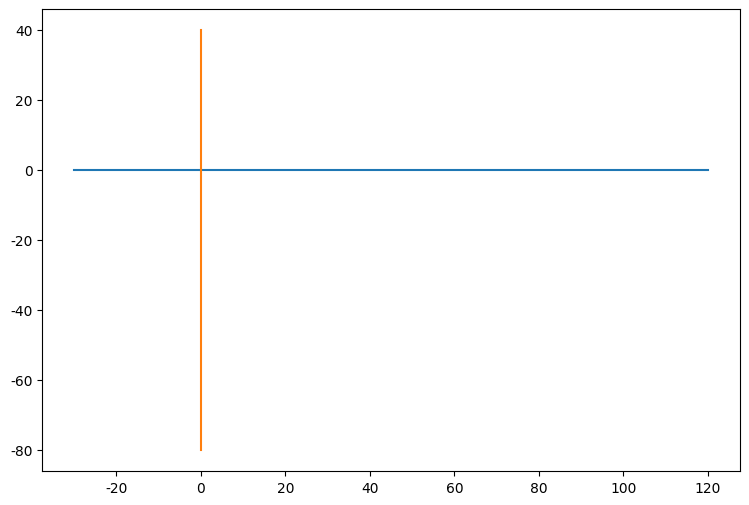

Source code (Python): (Note: this script raises an exception after producing the figure.)
# -*- coding: utf-8 -*-
"""
Created on Fri Mar 16 14:12:18 2018

@author: Administrator
"""
import numpy as np  
import matplotlib.pyplot as plt 
#增加下面三行配置信息用以显示中文
from pylab import mpl
mpl.rcParams['font.sans-serif'] = ['FangSong'] # 指定默认字体
mpl.rcParams['axes.unicode_minus'] = False # 解决保存图像是负号'-'显示为方块的问题 

'''
添加父子节点连线中的文字
parentPt父节点坐标
nodePt此节点坐标
text文本内容
'''
def plotMidText(parentPt,nodePt,conditionText):
    #之所以除以1.5是为了让文本离父节点近一些
    xMid=nodePt[0]+(parentPt[0]-nodePt[0])/2
    yMid=nodePt[1]+(parentPt[1]-nodePt[1])/2
    plt.text(xMid, yMid,conditionText,fontdict={'size': 16, 'color': 'r'})  

'''
画树节点
text文本内容
nodePt节点坐标
'''
def drawRootAnnotate(text,nodePt):
     decisionNode=dict(boxstyle='sawtooth',fc='0.8')
     plt.annotate(s=text,xy=nodePt,fontsize=16,bbox=decisionNode)


'''
text文本内容
conditionText条件文本
parentPt父节点坐标
nodePt当前节点坐标
isLeftNode是否是叶子节点
'''
def drawAnnotate(text,conditionText,parentPt,nodePt,isLeftNode):
    decisionNode=dict(boxstyle='sawtooth',fc='0.8')
    leftNode=dict(boxstyle='round4',fc='0.8')
    if isLeftNode:
        nodeType=decisionNode
    else:
        nodeType=leftNode
    plt.annotate(s=text,xy=parentPt,xytext=(nodePt[0]-3*len(text),nodePt[1]),\
                  fontsize=16,arrowprops=dict(arrowstyle='<-'),bbox=nodeType)
    plotMidText(parentPt,nodePt,conditionText)



def getNumLeafs(myTree):
    numLeafs=0
    firstStr=list(myTree.keys())[0]
    secondDict=myTree[firstStr]
    for key in secondDict.keys():
        if type(secondDict[key]).__name__=='dict':
            numLeafs+=getNumLeafs(secondDict[key])
        else:
            numLeafs+=1
    return numLeafs
                
def getTreeDepth(myTree):
    maxDepth=0
    firstStr=list(myTree.keys())[0]
    secondDict=myTree[firstStr]
    for key in secondDict.keys():
        if type(secondDict[key]).__name__=='dict':
            thisDepth=1+getTreeDepth(secondDict[key])
        else:
            thisDepth=1
        if thisDepth>maxDepth:
            maxDepth=thisDepth
    return maxDepth

'''
绘制树
myTree树,字典格式
parentNode 父节点坐标
textStr指引线文本
'''
def plotTree(myTree,parentNode,textStr):
    leaveNum=getNumLeafs(myTree)#叶子树
    depth=getTreeDepth(myTree)#深度
    rootStr=list(myTree.keys())[0]
    drawAnnotate(rootStr,textStr,parentNode,plotTree.currentNode,False)
    secondDict=myTree[rootStr]#{'Y': {'have leg': {'Y': 'Y', 'N': 'N'}}, 'N': 'N'}
    parentNode=(plotTree.currentNode[0],plotTree.currentNode[1])
    plotTree.currentNode=(plotTree.currentNode[0]-40,plotTree.currentNode[1]-40)
    keyNum=len(list(secondDict.keys()))#分支数
    i=0
    if keyNum>2:
        i=-1
    for key in secondDict.keys():
        #plotTree.currentNode=(plotTree.currentNode[0],plotTree.currentNode[1])
        i+=1
        if type(secondDict[key]).__name__=='dict':
             #还是树 
             plotTree(secondDict[key],parentNode,key)
        else:
             #叶子节点
             drawAnnotate(secondDict[key],key,parentNode,plotTree.currentNode,True)
        plotTree.currentNode=(parentNode[0]+50*i,parentNode[1]-40)
           
           
           
   
def createPlot(myTree):
    plotTree.leafs=getNumLeafs(myTree)#叶子树
    plotTree.depth=getTreeDepth(myTree)#深度
    plotTree.currentNode=(0,0)#初始化节点位置
    plotTree.XoffSet=0
    plotTree.YoffSet=0
    x1=np.linspace(-10*plotTree.leafs,40*plotTree.leafs,20)
    y1=0*x1
    y2=np.linspace(-40*plotTree.depth,40,20)
    x2=0*y2
    plt.figure(figsize=(3*plotTree.leafs,3*plotTree.depth))  
    plt.plot(x1,y1)
    plt.plot(x2,y2)
    plotTree(myTree,(0,40),'begin')
    plt.show()
    
tree={'surfacing': {'Y': {'have leg': {'Y': 'Y', 'N': 'N'}}, 'N': 'N'}} 
createPlot(tree)
#parentNode=(0,0)
#childNode1=(-40,-30)
#childNode2=(40,-30)
#rootText="根节点"
#drawAnnotate("子节点1",'YY',parentNode,childNode1,False)
#drawAnnotate("子节点2",'NN',parentNode,childNode2,False)

 
# scatter(x, y, s=20, c='b', marker='o', cmap=None, norm=None, vmin=None, vmax=None, alpha=None, linewidths=None, verts=None, hold=None, **kwargs)  
# x,y 画点的坐标可以是单点，也可以是x=[x0,2],y=[y0,5]表示多个点(x0,y0)和(2,5)坐标的散列点  
# s : 缩放，默认缩放20倍 也可以(50,100),表示第一个点缩放50，第二个点缩放100，一次对应设置  
# c 也可以写成 color : 点的颜色，默认是'b'蓝色,也可以写成数组cValue = ['r','y','g','b']，然后设置c=cValue  
# marker : 样式。与plt.plot()的linestyle参数一样，有‘-’、'--'、'o'、'+'等  
# cmap ：color map  
# norm : 数据亮度0.0-1.0，跟c参数有关,没看出什么效果，不太懂，  
# hold : 是否显示其他内容True显示，默认为none显示，Fales不显示，只渲染散点  
# alpha : 这个点的透明度0.0-1.0，0.0表示完全透明，1.0表示完全不透明(默认)  
# linewidths : 设置点的圆环粗细，设置值为0，则远点没有圆环外边框  
 
 
# 创建一个描述  annotate(s, xy, xytext=None, xycoords='data',textcoords='data', arrowprops=None, **kwargs)  
# s : 描述的内容  
# xy : 加描述的点  
# xytext : 标注的位置，xytext=(30,-30),表示从标注点x轴方向上增加30，y轴方向上减30的位置  
# xycoords 、textcoords :这两个参数试了好多次没弄明白，只知道 xycoords='data'给定就行，  
#  textcoords='offset points' 标注的内容从xy设置的点进行偏移xytext  
# textcoords='data' 标注内容为xytext的绝对坐标  
# fontsize : 字体大小，这个没什么好说的  
# arrowstyle : 箭头样式'->'指向标注点 '<-'指向标注内容 还有很多'-'  
            # '->'   head_length=0.4,head_width=0.2  
            # '-['  widthB=1.0,lengthB=0.2,angleB=None  
            # '|-|'     widthA=1.0,widthB=1.0  
            # '-|>'  head_length=0.4,head_width=0.2  
            # '<-'   head_length=0.4,head_width=0.2  
            # '<->'   head_length=0.4,head_width=0.2  
            # '<|-'  head_length=0.4,head_width=0.2  
            # '<|-|>'     head_length=0.4,head_width=0.2  
            # 'fancy'   head_length=0.4,head_width=0.4,tail_width=0.4  
            # 'simple'  head_length=0.5,head_width=0.5,tail_width=0.2  
            # 'wedge'   tail_width=0.3,shrink_factor=0.5  
#plt.annotate(s = r'$2x+1=%s$' % y0, xy=(x0, y0),xytext=(+30,-30), xycoords='data',textcoords='offset points', fontsize=16,arrowprops=dict(arrowstyle='<-', connectionstyle="arc3,rad=.2"))  
#drawAnnotate("这个文本",(1,3),(+30,-30),False)
# 直接在图片上添加文字做标注，实际是添加文字  
# (-4,3)坐标处开始输入，输入的内容空格要用\转义，
